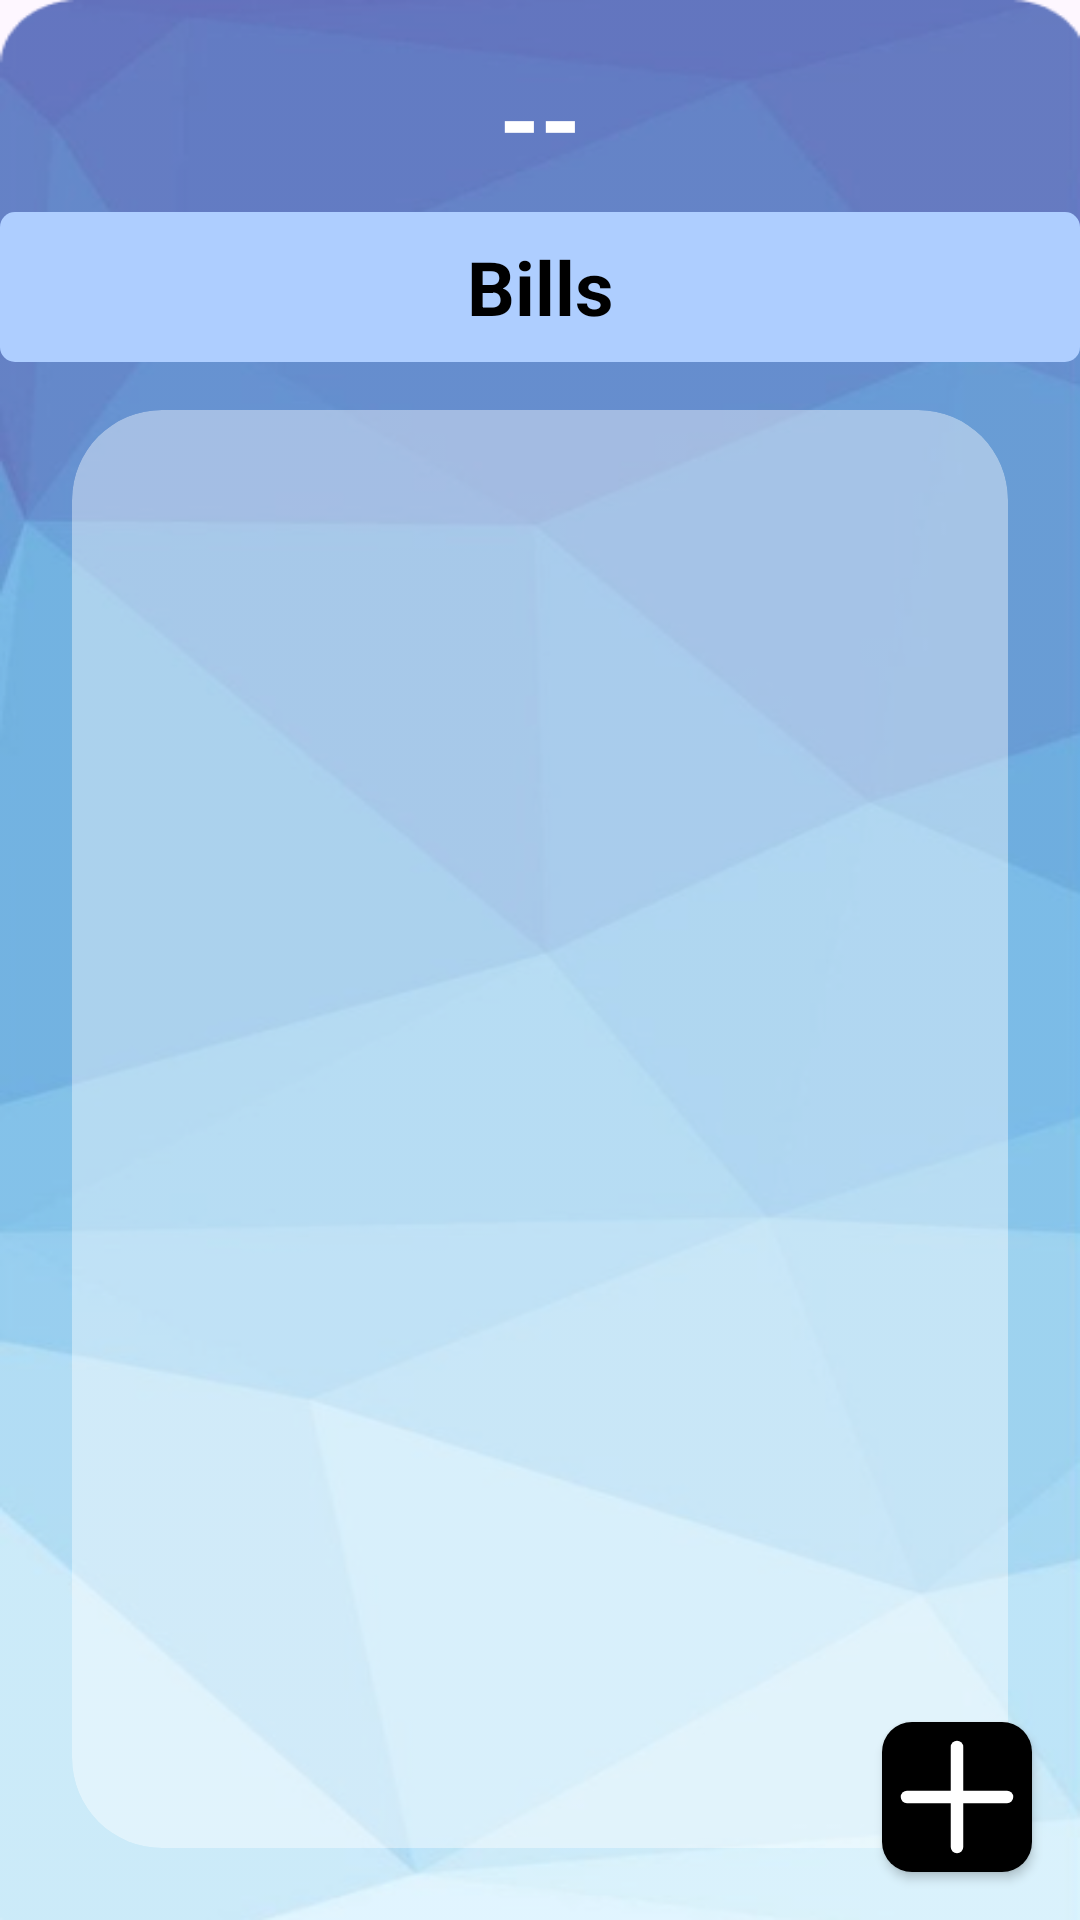

This screen was rendered from an Android layout file. Write that file and the resources it references.
<!-- AndroidManifest.xml: application theme Theme.EventPalorganization -->
<!-- res/layout/activity_info_bills.xml -->
<?xml version="1.0" encoding="utf-8"?>
<androidx.constraintlayout.widget.ConstraintLayout xmlns:android="http://schemas.android.com/apk/res/android"
    xmlns:app="http://schemas.android.com/apk/res-auto"
    xmlns:tools="http://schemas.android.com/tools"
    android:id="@+id/main"
    android:layout_width="match_parent"
    android:layout_height="match_parent"
    android:background="@drawable/bg1"
    tools:context=".InfoBills">

    <TextView
        android:id="@+id/eventInfoTitle"
        android:layout_width="wrap_content"
        android:layout_height="wrap_content"
        android:layout_marginTop="16dp"
        android:text="--"
        android:textColor="#FFFFFF"
        android:textSize="35sp"
        android:textStyle="bold"
        app:layout_constraintEnd_toEndOf="parent"
        app:layout_constraintStart_toStartOf="parent"
        app:layout_constraintTop_toTopOf="parent" />


    <TextView
        android:id="@+id/SingleInfoItemText"
        android:layout_width="match_parent"
        android:layout_height="50dp"
        android:layout_marginTop="8dp"
        android:background="@drawable/blue_rec"
        android:gravity="center"
        android:text="Bills"
        android:textColor="@color/black"
        android:textSize="25dp"
        android:textStyle="bold"
        app:layout_constraintEnd_toEndOf="parent"
        app:layout_constraintHorizontal_bias="0.498"
        app:layout_constraintStart_toStartOf="parent"
        app:layout_constraintTop_toBottomOf="@+id/eventInfoTitle" />

    <androidx.cardview.widget.CardView
        android:id="@+id/white_opaque_bg"
        android:layout_width="0dp"
        android:layout_height="0dp"
        android:layout_marginStart="24dp"
        android:layout_marginTop="16dp"
        android:layout_marginEnd="24dp"
        android:layout_marginBottom="24dp"
        app:cardBackgroundColor="@color/trans_light"
        app:cardCornerRadius="30dp"
        app:cardElevation="0dp"
        app:layout_constraintBottom_toBottomOf="parent"
        app:layout_constraintEnd_toEndOf="parent"
        app:layout_constraintStart_toStartOf="parent"
        app:layout_constraintTop_toBottomOf="@+id/SingleInfoItemText">

        <androidx.constraintlayout.widget.ConstraintLayout
            android:layout_width="match_parent"
            android:layout_height="match_parent">

            <androidx.recyclerview.widget.RecyclerView
                android:id="@+id/recyclerView"
                android:layout_width="wrap_content"
                android:layout_height="wrap_content"
                android:layout_marginTop="8dp"

                android:padding="5dp"
                android:scrollbars="vertical"
                app:layout_constraintEnd_toEndOf="parent"
                app:layout_constraintStart_toStartOf="parent"
                app:layout_constraintTop_toTopOf="parent"
                tools:listitem="@layout/attachment_item" />

        </androidx.constraintlayout.widget.ConstraintLayout>

    </androidx.cardview.widget.CardView>

    <androidx.appcompat.widget.AppCompatButton
        android:id="@+id/addRecceBtn"
        android:layout_width="50dp"
        android:layout_height="wrap_content"
        android:layout_margin="16dp"
        android:layout_marginEnd="16dp"
        android:layout_marginBottom="32dp"
        android:drawableStart="@drawable/plus_icon"
        android:background="@drawable/add_btn"
        app:layout_constraintBottom_toBottomOf="parent"
        app:layout_constraintEnd_toEndOf="parent" />

</androidx.constraintlayout.widget.ConstraintLayout>
<!-- res/layout/attachment_item.xml (included above) -->
<?xml version="1.0" encoding="utf-8"?>

<androidx.cardview.widget.CardView xmlns:android="http://schemas.android.com/apk/res/android"
    xmlns:app="http://schemas.android.com/apk/res-auto"
    android:layout_width="wrap_content"
    android:layout_height="wrap_content"
    android:layout_margin="5dp"
    app:cardCornerRadius="12dp"
    app:cardBackgroundColor="@color/white"
    app:cardElevation="4dp">

    <LinearLayout
        android:layout_width="wrap_content"
        android:layout_height="wrap_content"
        android:gravity="center"
        android:orientation="vertical"
        android:padding="8dp">

        <ImageView
            android:id="@+id/fileThumbnail"
            android:layout_width="130dp"
            android:layout_height="100dp"
            android:scaleType="centerCrop"
             />

        <LinearLayout
            android:layout_width="match_parent"
            android:layout_height="wrap_content"
            android:orientation="horizontal"
            android:gravity="center_vertical"
            android:paddingTop="4dp">

            <TextView
                android:id="@+id/fileNameText"
                android:layout_width="0dp"
                android:layout_height="wrap_content"
                android:layout_weight="1"
                android:maxLines="1"
                android:ellipsize="end"
                android:textColor="@color/black"
                android:textSize="14sp"
                android:textStyle="bold" />

            <ImageButton
                android:id="@+id/btnDelete"
                android:layout_width="32dp"
                android:layout_height="32dp"
                android:background="?selectableItemBackground"
                android:contentDescription="Delete"
                android:src="@drawable/delete_ic" />
        </LinearLayout>

    </LinearLayout>

</androidx.cardview.widget.CardView>
<!-- resources referenced by this layout -->
<resources>
  <color name="black">#FF000000</color>
  <color name="trans_light">#66FFFFFF</color>
  <color name="white">#FFFFFFFF</color>
  <!-- drawable add_btn (drawable) -->
  <?xml version="1.0" encoding="utf-8"?>
  
  <shape xmlns:android="http://schemas.android.com/apk/res/android">
      <corners android:radius="10dp" />
      <solid android:color="@color/black" />
  </shape>
  <!-- drawable bg1: png bitmap (drawable, 109130 bytes) -->
  <!-- drawable blue_rec (drawable) -->
  <?xml version="1.0" encoding="utf-8"?>
  
  <shape xmlns:android="http://schemas.android.com/apk/res/android">
      <corners android:radius="5dp" />
      <solid android:color="#AECEFF" />
  </shape>
  <!-- drawable delete_ic (drawable) -->
  <vector xmlns:android="http://schemas.android.com/apk/res/android"
      android:width="24dp"
      android:height="24dp"
      android:viewportWidth="24"
      android:viewportHeight="24">
      <path
          android:fillColor="@color/black"
          android:pathData="M16,4L15,3H9L8,4H4V6H20V4ZM6,19A2,2 0,0 0,8 21H16A2,2 0,0 0,18 19V7H6ZM9,9H11V17H9ZM13,9H15V17H13Z" />
  </vector>
  <!-- drawable plus_icon (drawable) -->
  <?xml version="1.0" encoding="utf-8"?>
  
  <vector xmlns:android="http://schemas.android.com/apk/res/android"
      android:width="50dp"
      android:height="50dp"
      android:viewportWidth="24"
      android:viewportHeight="24">
  
      
      <path
          android:fillColor="@color/white"
          android:strokeWidth="2"
          android:strokeColor="@color/white"
          android:strokeLineCap="round"
          android:pathData="M12,4V20"/>
  
      <path
          android:fillColor="@color/white"
          android:strokeWidth="2"
          android:strokeColor="@color/white"
          android:strokeLineCap="round"
          android:pathData="M4,12H20"/>
  
  </vector>
  <style name="Theme.EventPalorganization" parent="Base.Theme.EventPalorganization" />
  <style name="Base.Theme.EventPalorganization" parent="Theme.Material3.DayNight.NoActionBar">
          
          
      </style>
</resources>
